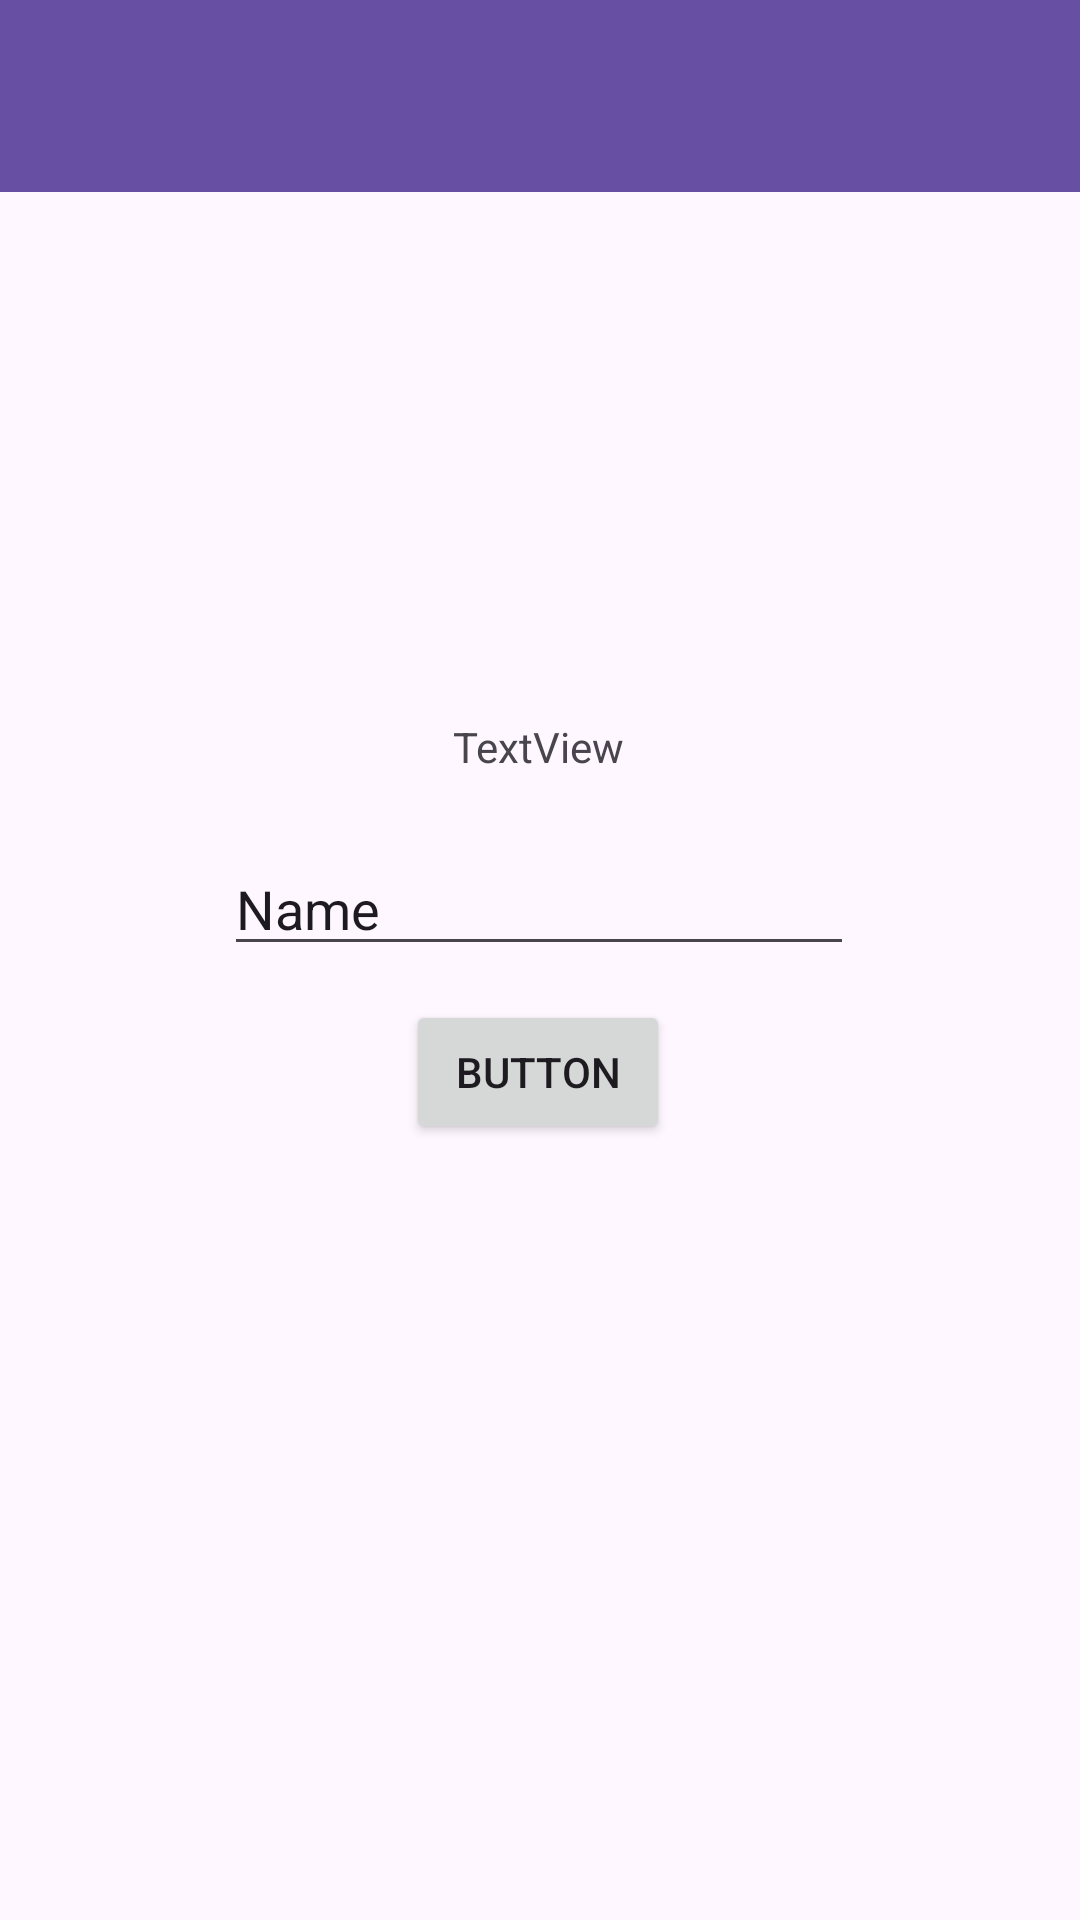

Here is an Android app screen rendered from its layout file. Give the layout XML and the strings, colors and styles it references.
<!-- AndroidManifest.xml: application theme Theme.Proxima_Centauri_B_Owen_3TIE -->
<!-- res/layout/activity_second.xml -->
<?xml version="1.0" encoding="utf-8"?>
<LinearLayout xmlns:android="http://schemas.android.com/apk/res/android"
    xmlns:app="http://schemas.android.com/apk/res-auto"
    xmlns:tools="http://schemas.android.com/tools"
    android:id="@+id/main"
    android:layout_width="match_parent"
    android:layout_height="match_parent"
    android:orientation="vertical"
    tools:context=".Home.pertemuan2.SecondActivity">

    <androidx.appcompat.widget.Toolbar
        android:id="@+id/toolbar"
        android:layout_width="match_parent"
        android:layout_height="?attr/actionBarSize"
        android:background="?attr/colorPrimary"
        app:titleTextColor="@android:color/white"
        app:subtitleTextColor="@android:color/white" />

    <androidx.constraintlayout.widget.ConstraintLayout
        android:layout_width="match_parent"
        android:layout_height="match_parent">

        <Button
            android:id="@+id/btnSubmit"
            android:layout_width="wrap_content"
            android:layout_height="wrap_content"
            android:layout_marginBottom="248dp"
            android:text="Button"
            app:layout_constraintBottom_toBottomOf="parent"
            app:layout_constraintEnd_toEndOf="parent"
            app:layout_constraintHorizontal_bias="0.498"
            app:layout_constraintStart_toStartOf="parent"
            app:layout_constraintTop_toBottomOf="@+id/inputNama"
            app:layout_constraintVertical_bias="0.508" />

        <TextView
            android:id="@+id/textNama"
            android:layout_width="wrap_content"
            android:layout_height="wrap_content"
            android:text="TextView"
            app:layout_constraintBottom_toTopOf="@+id/inputNama"
            app:layout_constraintEnd_toEndOf="parent"
            app:layout_constraintHorizontal_bias="0.498"
            app:layout_constraintStart_toStartOf="parent"
            app:layout_constraintTop_toTopOf="parent"
            app:layout_constraintVertical_bias="0.887" />

        <EditText
            android:id="@+id/inputNama"
            android:layout_width="wrap_content"
            android:layout_height="wrap_content"
            android:ems="10"
            android:inputType="text"
            android:text="Name"
            app:layout_constraintBottom_toBottomOf="parent"
            app:layout_constraintEnd_toEndOf="parent"
            app:layout_constraintHorizontal_bias="0.497"
            app:layout_constraintStart_toStartOf="parent"
            app:layout_constraintTop_toTopOf="parent"
            app:layout_constraintVertical_bias="0.405" />
    </androidx.constraintlayout.widget.ConstraintLayout>
</LinearLayout>
<!-- resources referenced by this layout -->
<resources>
  <style name="Theme.Proxima_Centauri_B_Owen_3TIE" parent="Base.Theme.Proxima_Centauri_B_Owen_3TIE" />
  <style name="Base.Theme.Proxima_Centauri_B_Owen_3TIE" parent="Theme.Material3.DayNight.NoActionBar">
          
          
      </style>
</resources>
